Dataset: data (GitHub, Yashdot2005/VisionGuard). Classes: defective, normal.

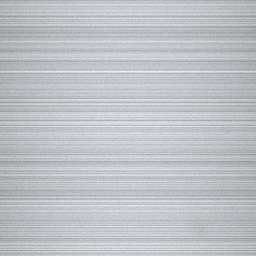
Label: normal

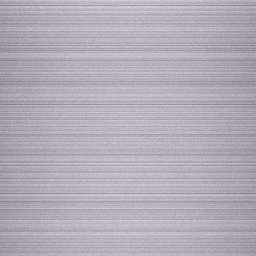
Label: normal

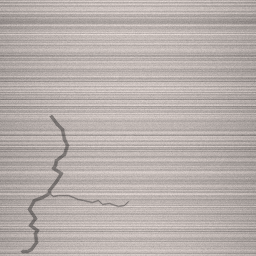
Label: defective

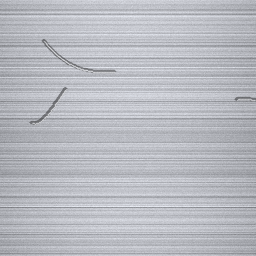
Label: defective

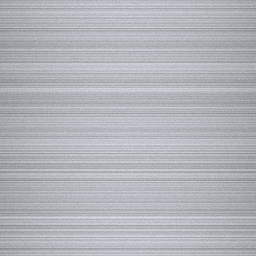
Label: normal

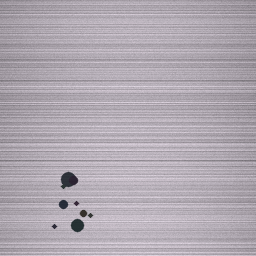
Label: defective
